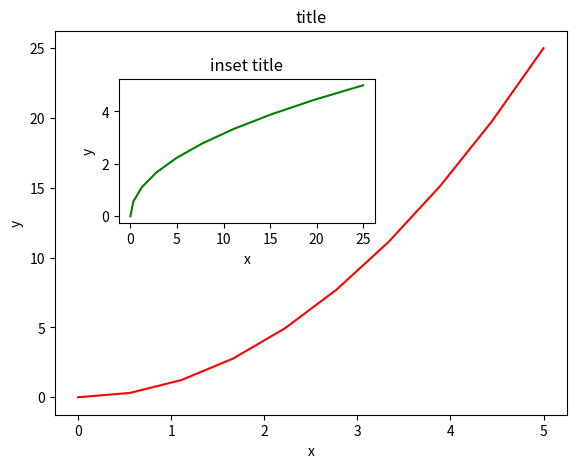

This chart was generated by the following Python code:
# Inset axis

from matplotlib import pyplot as plt
import numpy as np

x = np.linspace(0, 5, 10)
y = x ** 2

fig1 = plt.figure(1)

ax1 = fig1.add_axes([0.1, 0.1, 0.8, 0.8]) # main axes
ax2 = fig1.add_axes([0.2, 0.5, 0.4, 0.3]) # inset axes

# main figure
ax1.plot(x, y, 'r')
ax1.set_xlabel('x')
ax1.set_ylabel('y')
ax1.set_title('title')

# insert
ax2.plot(y, x, 'g')
ax2.set_xlabel('x')
ax2.set_ylabel('y')
ax2.set_title('inset title');

fig1.savefig('test10A.pdf')

plt.show()

